Dataset: cropped_images (GitHub, Katsure/cropped_images). Classes: down, flagged, standing.

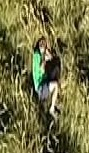
Label: down

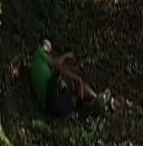
Label: down

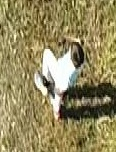
Label: standing

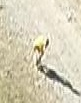
Label: standing

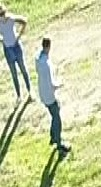
Label: standing

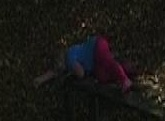
Label: down
